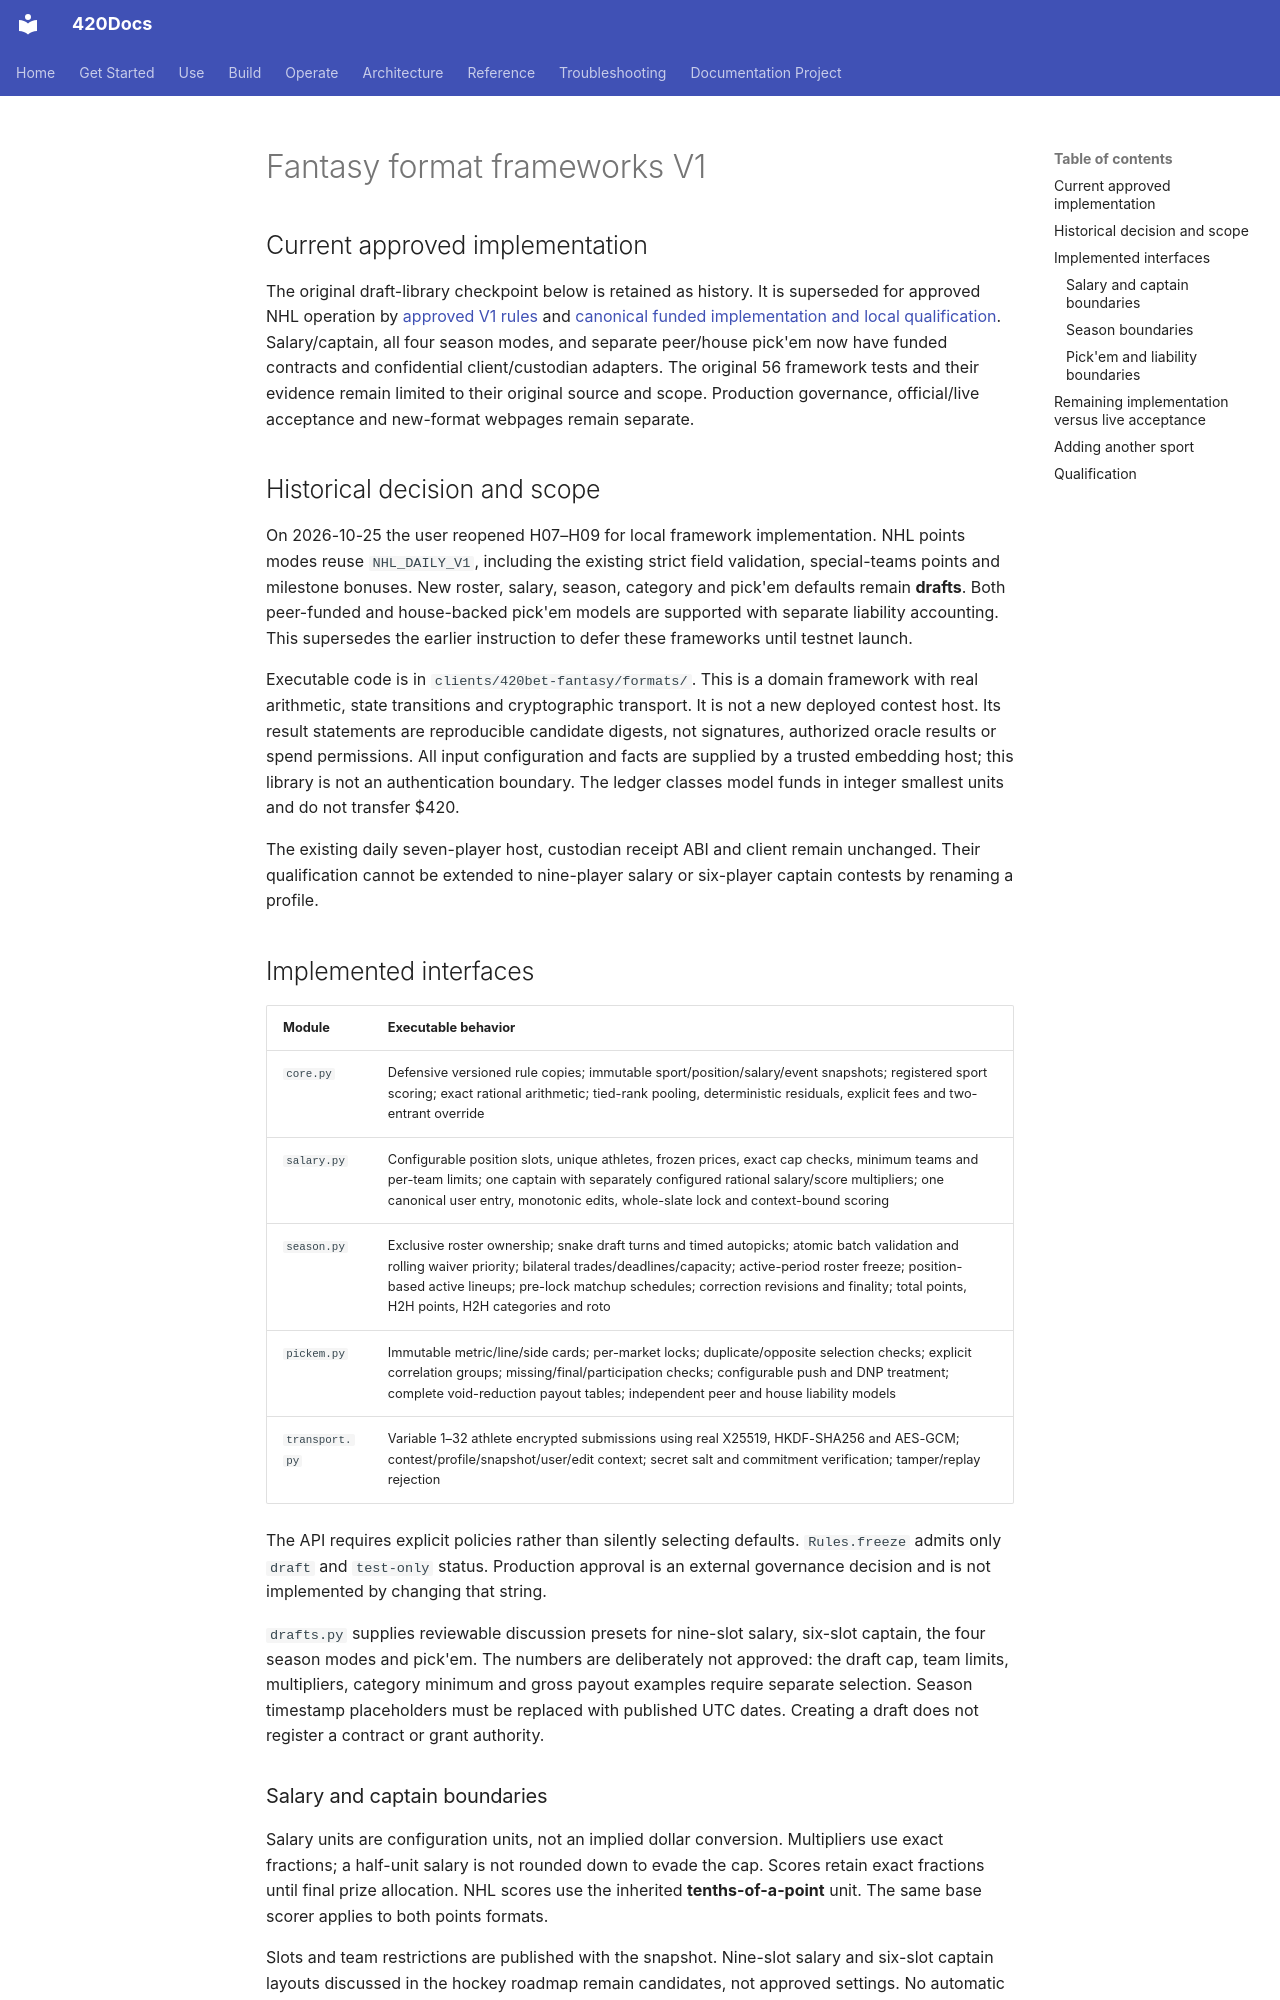

repository: abvhiael/420-integrated-v0.1 · page: bet/BET-FANTASY-FORMAT-FRAMEWORKS-V1/index.html · generator: mkdocs

# Fantasy format frameworks V1

## Current approved implementation

The original draft-library checkpoint below is retained as history. It is superseded for approved NHL operation by [approved V1 rules](BET-FANTASY-APPROVED-RULES-V1.md) and [canonical funded implementation and local qualification](BET-FANTASY-APPROVED-IMPLEMENTATION-V1.md). Salary/captain, all four season modes, and separate peer/house pick'em now have funded contracts and confidential client/custodian adapters. The original 56 framework tests and their evidence remain limited to their original source and scope. Production governance, official/live acceptance and new-format webpages remain separate.

## Historical decision and scope

On 2026-10-25 the user reopened H07–H09 for local framework implementation. NHL points modes reuse `NHL_DAILY_V1`, including the existing strict field validation, special-teams points and milestone bonuses. New roster, salary, season, category and pick'em defaults remain **drafts**. Both peer-funded and house-backed pick'em models are supported with separate liability accounting. This supersedes the earlier instruction to defer these frameworks until testnet launch.

Executable code is in `clients/420bet-fantasy/formats/`. This is a domain framework with real arithmetic, state transitions and cryptographic transport. It is not a new deployed contest host. Its result statements are reproducible candidate digests, not signatures, authorized oracle results or spend permissions. All input configuration and facts are supplied by a trusted embedding host; this library is not an authentication boundary. The ledger classes model funds in integer smallest units and do not transfer $420.

The existing daily seven-player host, custodian receipt ABI and client remain unchanged. Their qualification cannot be extended to nine-player salary or six-player captain contests by renaming a profile.

## Implemented interfaces

| Module | Executable behavior |
| --- | --- |
| `core.py` | Defensive versioned rule copies; immutable sport/position/salary/event snapshots; registered sport scoring; exact rational arithmetic; tied-rank pooling, deterministic residuals, explicit fees and two-entrant override |
| `salary.py` | Configurable position slots, unique athletes, frozen prices, exact cap checks, minimum teams and per-team limits; one captain with separately configured rational salary/score multipliers; one canonical user entry, monotonic edits, whole-slate lock and context-bound scoring |
| `season.py` | Exclusive roster ownership; snake draft turns and timed autopicks; atomic batch validation and rolling waiver priority; bilateral trades/deadlines/capacity; active-period roster freeze; position-based active lineups; pre-lock matchup schedules; correction revisions and finality; total points, H2H points, H2H categories and roto |
| `pickem.py` | Immutable metric/line/side cards; per-market locks; duplicate/opposite selection checks; explicit correlation groups; missing/final/participation checks; configurable push and DNP treatment; complete void-reduction payout tables; independent peer and house liability models |
| `transport.py` | Variable 1–32 athlete encrypted submissions using real X25519, HKDF-SHA256 and AES-GCM; contest/profile/snapshot/user/edit context; secret salt and commitment verification; tamper/replay rejection |

The API requires explicit policies rather than silently selecting defaults. `Rules.freeze` admits only `draft` and `test-only` status. Production approval is an external governance decision and is not implemented by changing that string.

`drafts.py` supplies reviewable discussion presets for nine-slot salary, six-slot captain, the four season modes and pick'em. The numbers are deliberately not approved: the draft cap, team limits, multipliers, category minimum and gross payout examples require separate selection. Season timestamp placeholders must be replaced with published UTC dates. Creating a draft does not register a contract or grant authority.

### Salary and captain boundaries

Salary units are configuration units, not an implied dollar conversion. Multipliers use exact fractions; a half-unit salary is not rounded down to evade the cap. Scores retain exact fractions until final prize allocation. NHL scores use the inherited **tenths-of-a-point** unit. The same base scorer applies to both points formats.

Slots and team restrictions are published with the snapshot. Nine-slot salary and six-slot captain layouts discussed in the hockey roadmap remain candidates, not approved settings. No automatic salary generation, discretionary repricing, late swaps or extra-entry policy is introduced.
